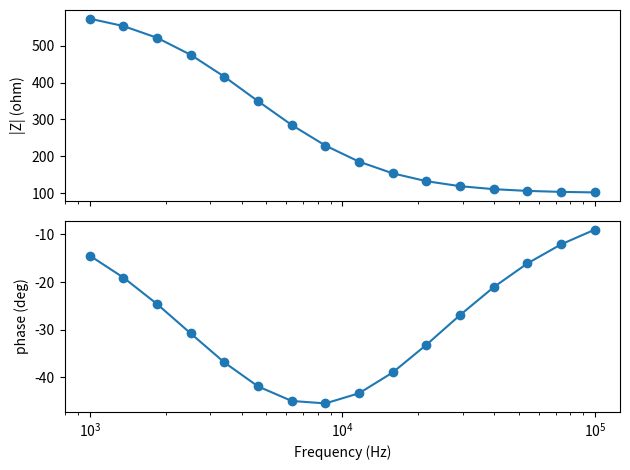

This chart was generated by the following Python code:
#!/usr/bin/env python3
"""Expected impedance sweep for the bench phantom, plus a generic Cole model."""
import numpy as np

RS, RP, C = 100.0, 500.0, 100e-9


def phantom_z(f):
    w = 2 * np.pi * np.asarray(f, dtype=float)
    return RS + RP / (1 + 1j * w * RP * C)


def cole_z(f, r0=600.0, rinf=100.0, tau=50e-6, alpha=0.85):
    w = 2 * np.pi * np.asarray(f, dtype=float)
    return rinf + (r0 - rinf) / (1 + (1j * w * tau) ** alpha)


if __name__ == "__main__":
    f = np.logspace(3, 5, 16)
    z = phantom_z(f)
    print("f_Hz, |Z|_ohm, phase_deg")
    for fi, zi in zip(f, z):
        print(f"{fi:9.1f}, {abs(zi):8.2f}, {np.degrees(np.angle(zi)):7.2f}")
    try:
        import matplotlib
        matplotlib.use("Agg")
        import matplotlib.pyplot as plt
        fig, ax = plt.subplots(2, 1, sharex=True)
        ax[0].semilogx(f, abs(z), "o-"); ax[0].set_ylabel("|Z| (ohm)")
        ax[1].semilogx(f, np.degrees(np.angle(z)), "o-"); ax[1].set_ylabel("phase (deg)")
        ax[1].set_xlabel("Frequency (Hz)")
        plt.tight_layout(); plt.savefig("phantom_expected.png", dpi=150)
        print("saved phantom_expected.png")
    except ImportError:
        pass
